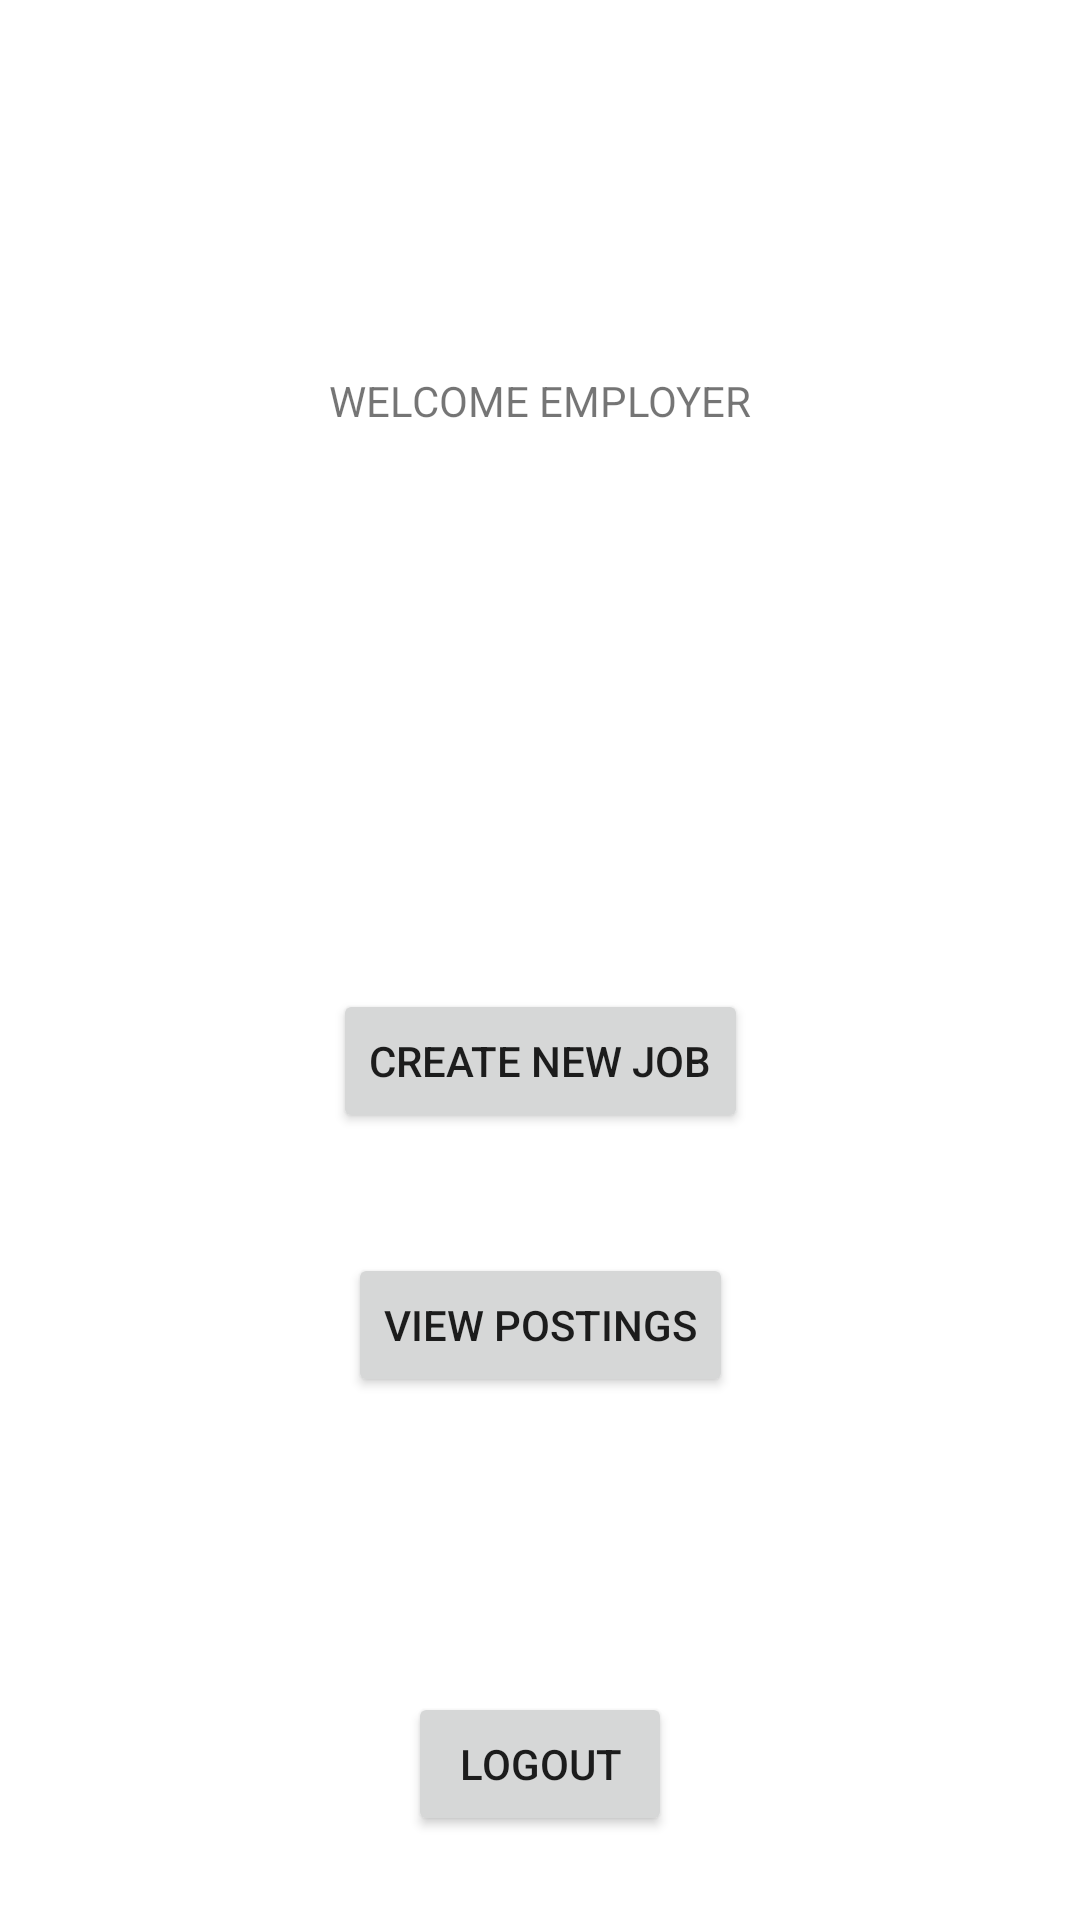

Write the Android layout XML for this screen, with the resource values it uses.
<!-- AndroidManifest.xml: application theme Theme.QuickCash -->
<!-- res/layout/activity_employer_home.xml -->
<?xml version="1.0" encoding="utf-8"?>
<androidx.constraintlayout.widget.ConstraintLayout xmlns:android="http://schemas.android.com/apk/res/android"
    xmlns:app="http://schemas.android.com/apk/res-auto"
    xmlns:tools="http://schemas.android.com/tools"
    android:layout_width="match_parent"
    android:layout_height="match_parent"
    tools:context=".home.EmployerHomeActivity">

    <TextView
        android:id="@+id/NameLabel"
        android:layout_width="wrap_content"
        android:layout_height="wrap_content"
        android:layout_marginTop="50dp"
        app:layout_constraintEnd_toEndOf="parent"
        app:layout_constraintHorizontal_bias="0.498"
        app:layout_constraintStart_toStartOf="parent"
        app:layout_constraintTop_toTopOf="@id/employerLabel" />

    <Button
        android:id="@+id/logoutBtn"
        android:layout_width="wrap_content"
        android:layout_height="wrap_content"
        android:layout_marginBottom="28dp"
        android:text="@string/logout_label"
        app:layout_constraintBottom_toBottomOf="parent"
        app:layout_constraintEnd_toEndOf="parent"
        app:layout_constraintStart_toStartOf="parent" />

    <TextView
        android:id="@+id/employerLabel"
        android:layout_width="wrap_content"
        android:layout_height="wrap_content"
        android:layout_marginTop="124dp"
        android:text="@string/employer_label"
        app:layout_constraintEnd_toEndOf="parent"
        app:layout_constraintStart_toStartOf="parent"
        app:layout_constraintTop_toTopOf="parent" />

    <Button
        android:id="@+id/createJobBtn"
        android:layout_width="wrap_content"
        android:layout_height="wrap_content"
        android:text="@string/create_new_job_label"
        app:layout_constraintBottom_toTopOf="@+id/logoutBtn"
        app:layout_constraintEnd_toEndOf="parent"
        app:layout_constraintStart_toStartOf="parent"
        app:layout_constraintTop_toBottomOf="@+id/employerLabel" />

    <Button
        android:id="@+id/postingsBtn"
        android:layout_width="wrap_content"
        android:layout_height="wrap_content"
        android:layout_marginTop="40dp"
        android:text="@string/view_postings_label"
        app:layout_constraintEnd_toEndOf="parent"
        app:layout_constraintStart_toStartOf="parent"
        app:layout_constraintTop_toBottomOf="@+id/createJobBtn" />

</androidx.constraintlayout.widget.ConstraintLayout>
<!-- resources referenced by this layout -->
<resources>
  <string name="create_new_job_label">Create new Job</string>
  <string name="employer_label">WELCOME EMPLOYER</string>
  <string name="logout_label">LOGOUT</string>
  <string name="view_postings_label">View Postings</string>
  <style name="Theme.QuickCash" parent="Theme.MaterialComponents.DayNight.DarkActionBar">
          
          <item name="colorPrimary">@color/purple_500</item>
          <item name="colorPrimaryVariant">@color/purple_700</item>
          <item name="colorOnPrimary">@color/white</item>
          
          <item name="colorSecondary">@color/teal_200</item>
          <item name="colorSecondaryVariant">@color/teal_700</item>
          <item name="colorOnSecondary">@color/black</item>
          
          <item name="android:statusBarColor" tools:targetApi="l">?attr/colorPrimaryVariant</item>
          
      </style>
  <color name="purple_500">#FF6200EE</color>
  <color name="purple_700">#FF3700B3</color>
  <color name="white">#FFFFFFFF</color>
  <color name="teal_200">#FF03DAC5</color>
  <color name="teal_700">#FF018786</color>
  <color name="black">#FF000000</color>
</resources>
